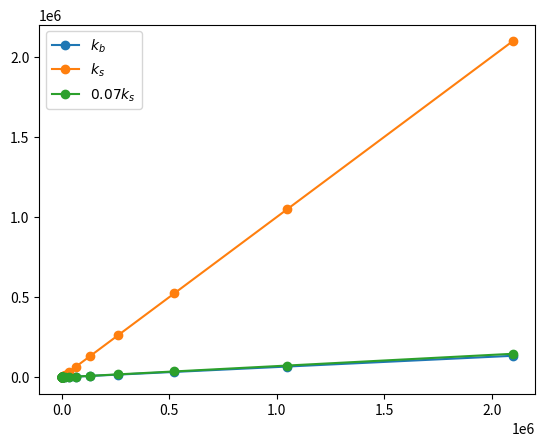

Recreate this plot in Python.

import matplotlib.pyplot as plt
import numpy as np


class Projector:
    def __init__(self):
        self.M = np.identity(4)
        self.V = np.identity(4)
        self.P = np.identity(4)
        self.t=real(0)
    
    def project(self,X):
        out=np.empty((4,X.shape[0]))
        out[0:3,:]=X.transpose()
        out[3,:]=np.ones(X.shape[0])


        self.t+=real(0.05)
        self.V[0:3:2,0:3:2]=np.array([
            [np.cos(self.t), -np.sin(self.t)],
            [np.sin(self.t), np.cos(self.t)]
        ])


        mvp=np.einsum('ij,jk,kl',self.P,self.V,self.M)
        out=np.einsum('ij,jk',mvp,out)
        return out[0:2,:]


####### data input
real=np.float32
X=np.array([
    [0,0,0],
    [0.5,0,0],
    [0.5, 0.5, 0],
    [0.0, 0.5, 0]
], dtype=real)

T=np.array(
    [[0,1,2],
     [0, 2, 3]]
)
############
projector=Projector()



################ constraints
class Spring_Constraint:
    def __init__(self,x,w,stiff,l0):
        self.x=x
        self.w=w
        self.stiff=stiff
        self.l0=l0

    def compute_A(self):
        a=self.stiff*np.einsum('i,j',self.w,self.w)
        return a

    def compute_p(self):
        p=np.einsum('i,ij',self.w,self.x)
        lp=np.linalg.norm(p)
        p*=self.l0/lp
        return p

    def compute_b(self):
        p=self.compute_p()
        b=self.stiff*np.einsum('i,j',self.w,p)
        return b

class Spring_Solver:
    def __init__(self,sim_data):
        self.sim_data=sim_data
        self.w=np.array([1,-1])
        self.stiff=sim_data.c_stretch

    def pre_compute(self):
        ##to generalize
        self.stencils= [
            [0,1],
            [1, 2],
            [2, 3],
            [3, 0],
            [0, 2],
        ]
        self.l0=np.zeros(len(self.stencils),dtype=real)
        for i,stencil in enumerate(self.stencils):
            d=np.einsum('i,ij',self.w,self.sim_data.X_rest[stencil])
            self.l0[i]=np.linalg.norm(d)

    def generate_constraints(self):
        self.constraints=[]
        for i,stencil in enumerate(self.stencils):
            constraint=Spring_Constraint(self.sim_data.X[stencil],self.w,self.stiff,self.l0[i])
            self.constraints.append(constraint)

    def get_stencils(self):
        return self.stencils;

    def get_constraints(self):
        return self.constraints



class Bending_Constraint:
    def __init__(self,x,stiff):
        self.x=x
        self.stiff=stiff

    def cot(self,x0,x1,x2):
        d=np.array([x1-x0,x2-x0])
#        l0=np.dot(d[0],d[0])
#        l1=np.dot(d[0],d[1]/np.linalg.norm(d[1]))
#        l1=l1*l1
#        ret=np.sqrt((l0-l1)/l1)

        cro=np.cross(d[0],d[1])
        cro=np.linalg.norm(cro)
        dot=np.dot(d[0],d[1])
        return cro/dot

    def area(self,x0,x1,x2):
        cro=np.cross(x1-x0,x2-x0)
        return np.linalg.norm(0.5*cro)

    def compute_A(self):
        E=np.array([
            [1,1,0,0],
            [1, 0, 1, 0],
            [1, 0, 0, 1],
            [0, 1, 1, 0],
            [0, 1, 0, 1]
        ],dtype=real)
        L=np.array([
            0,
            -self.cot(self.x[0],self.x[1],self.x[2]),
            -self.cot(self.x[0], self.x[1], self.x[3]),
            -self.cot(self.x[1], self.x[0], self.x[2]),
            -self.cot(self.x[1], self.x[0], self.x[3])
        ])
        L[0]=np.sum(-L[1:])
        K=np.einsum('i,ij',L,E)
        M=self.area(self.x[0],self.x[1],self.x[2])+self.area(self.x[0],self.x[1],self.x[3])
        Q=self.stiff/M*np.einsum('i,j',K,K)
        return Q

    def compute_b(self):
        b=np.zeros((4,3))
        return b

class Bending_Solver:
    def __init__(self,sim_data):
        self.sim_data=sim_data
        self.stiff=sim_data.c_bending

    def pre_compute(self):
        ##to generalize
        self.stencils= [
            [0,2,1,3]
        ]

    def generate_constraints(self):
        self.constraints=[]
        for i,stencil in enumerate(self.stencils):
            constraint=Bending_Constraint(self.sim_data.X[stencil],self.stiff)
            self.constraints.append(constraint)

    def get_stencils(self):
        return self.stencils;

    def get_constraints(self):
        return self.constraints



class Inertial_Constraint:
    def __init__(self,x,v,m,h,g):
        self.x=x
        self.v=v
        self.m=m
        self.h=h
        self.g=g

    def compute_A(self):
        return np.array([[self.m/self.h/self.h]])

    def compute_b(self):
        #return self.m/self.h/self.h*(self.x+np.array([0,-0.1,0]))
        return self.m/self.h/self.h*(self.x+self.v*self.h)+self.h*self.h*np.array([0,self.g,0],dtype=real)

class Inertial_Solver:
    def __init__(self,sim_data):
        self.sim_data=sim_data

    def pre_compute(self):
        v_num=self.sim_data.X.shape[0]
        self.stencils=np.arange(v_num)
        self.stencils=self.stencils.reshape((v_num,1))

    def generate_constraints(self):
        self.constraints=[]
        for stencil in self.stencils:
            self.constraints.append(Inertial_Constraint(self.sim_data.X[stencil],self.sim_data.V[stencil],self.sim_data.m,self.sim_data.h,self.sim_data.c_gravity))

    def get_stencils(self):
        return self.stencils;
    def get_constraints(self):
        return self.constraints


class Sim_Data:
    def __init__(self,X,T):
        self.X=X
        self.X0=X.copy()
        self.X_rest=X.copy()
        self.V=np.zeros_like(X)
        self.T=T

#independent
        self.h=real(1.)
        self.m=real(1.)
        self.l=real(1.)

#dependent
        self.c_stretch=real(1e5)
        self.c_bending=real(1e1)
        self.c_gravity=real(-1)

class PD_Solver:
    def __init__(self,sim_data):
        self.sim_data=sim_data

        self.constraint_solvers=[]
        self.constraint_solvers.append(Inertial_Solver(self.sim_data))
        self.constraint_solvers.append(Spring_Solver(self.sim_data))
        self.constraint_solvers.append(Bending_Solver(self.sim_data))

        for constraint_solver in self.constraint_solvers:
            constraint_solver.pre_compute()

    def find_matrix_eigen(self):
        v_num=self.sim_data.X.shape[0]
        A=np.zeros((v_num,v_num),dtype=float)
        for i in range(v_num):
            for j in range(len(self.J[i])):
                jj=self.J[i][j]
                A[i,jj]=self.A[i][j]

        M=np.diag(np.diag(A))
        N=M-A
        B=np.dot(np.linalg.inv(M),N)
        w,v=np.linalg.eig(B)
        return w,v

    def update(self):
        self.generate_constraints()
        self.sim_data.X0=self.sim_data.X.copy()
        self.assemble_matrix()
        return self.find_matrix_eigen()

    def generate_constraints(self):
        for constraint_solver in self.constraint_solvers:
            constraint_solver.generate_constraints()

    def put(self,vi,vj,v,J,A):
        if vj not in J[vi]:
            J[vi].append(vj)
            A[vi].append(v)
        else:
            ind=J[vi].index(vj)
            A[vi][ind]+=v

    def assemble_matrix(self):
        v_num=self.sim_data.X.shape[0]
        self.J=[[] for i in range(v_num)]
        self.A=[[] for i in range(v_num)]
        self.b=np.zeros((v_num,3))
        for constraint_solver in self.constraint_solvers:
            stencils=constraint_solver.get_stencils()
            constraints=constraint_solver.get_constraints()
            for stencil,constraint in zip(stencils,constraints):
                local_A = constraint.compute_A()
                local_b = constraint.compute_b()
                for vi_loc,vi in enumerate(stencil):
                    self.b[vi]+=local_b[vi_loc]
                    for vj_loc,vj in enumerate(stencil):
                        self.put(vi,vj,local_A[vi_loc][vj_loc],self.J,self.A)

    def solve(self):
        v_num=self.sim_data.X.shape[0]
        for row in range(v_num):
            if row==0:
                continue
            off=np.zeros(3)
            diag_loc=None
            for col_loc,col in enumerate(self.J[row]):
                if col==row:
                    diag_loc=col_loc
                else:
                    off+=self.A[row][col_loc]*self.sim_data.X[col]
            self.sim_data.X[row]=(self.b[row]-off)/self.A[row][diag_loc]


    def get_position(self):
        return self.sim_data.X


fig,ax=plt.subplots(1,1)

sim_data=Sim_Data(X,T)
#b=-2
#e=4
#delta=1.0
x=[]
y=[]
y1=[]
y2=[]
for eks in range(-12,22):
    sim_data.c_stretch=2**eks
    rho=0
    sim_data.c_bending=1e-3
    x.append(sim_data.c_stretch)
    y1.append(sim_data.c_stretch)
    y2.append(sim_data.c_stretch*0.07)
    while rho<1:
        solver=PD_Solver(sim_data)
        w,v=solver.update()
        rho=np.max(np.abs(w))
        sim_data.c_bending *=2.0
    y.append(sim_data.c_bending)

ax.plot(x,y,'-o',label='$k_b$')
ax.plot(x,y1,'-o',label='$k_s$')
ax.plot(x,y2,'-o',label='$0.07k_s$')

ax.legend()
plt.show()





